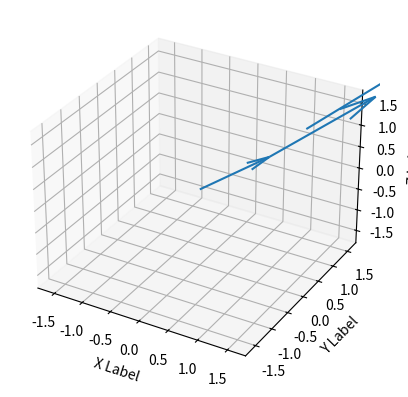

This chart was generated by the following Python code:
# cleaning up inputs
    # read in the imu data that is extracted from the serial
    # sort it by naming each of the sensors putting them in lists such that:
        # IMU_0 = [{acceleration_x}, {acceleration_y}, {acceleration_z}, {tilt_x}, {tilt_y}, {tilt_z}]
    # input the distances between each of the sensors
        # distance_0 (distance between IMU_0 and IMU_1 -- to be placed into a tuple) = ({adjacent/vertical distance}, {angle (on the XZ plane)})
        # for this distance measurement, I can improve the quality of the taken measurements
    # forward kinematics calculation (do this statically) + demonstration
        # calculate 


# import modules
from random import uniform as rd
import matplotlib.pyplot as plt

# test inputs
fig = plt.figure()
ax = fig.add_subplot(projection='3d')
ax.set_xlabel('X Label')
ax.set_ylabel('Y Label')
ax.set_zlabel('Z Label')

    # let these values be the tilt in radians (since I don't have the strength)    
IMU_0 = [rd(0,3.14), rd(0,3.14), rd(0,3.14)]
IMU_1 = [rd(0,3.14), rd(0,3.14), rd(0,3.14)]
IMU_2 = [rd(0,3.14), rd(0,3.14), rd(0,3.14)]
IMU_3 = [rd(0,3.14), rd(0,3.14), rd(0,3.14)]
IMU_4 = [rd(0,3.14), rd(0,3.14), rd(0,3.14)]
IMU_5 = [rd(0,3.14), rd(0,3.14), rd(0,3.14)]

DIST_0_1 = rd(0, 0.4)
DIST_1_2 = rd(0, 0.4)
DIST_2_3 = rd(0, 0.4)
DIST_3_4 = rd(0, 0.4)
DIST_4_5 = rd(0, 0.4)

start = [0,0,0]
trans_0 = []
trans_1 = []
trans_2 = []

for i in IMU_0:
    n_0 = i * DIST_0_1
    trans_0.append(n_0)

for j in IMU_1:
    n_1 = (j * DIST_1_2) + trans_0[IMU_1.index(j)]
    trans_1.append(n_1)
    
for k in IMU_2:
    n_2 = (k * DIST_2_3) + trans_1[IMU_2.index(k)] + trans_0[IMU_2.index(k)]
    trans_2.append(n_2)
    
ax.quiver(start[0], start[1], start[2], trans_0[0], trans_0[1], trans_0[2])
ax.quiver(trans_0[0], trans_0[1], trans_0[2], trans_1[0], trans_1[1], trans_1[2])
ax.quiver(trans_1[0], trans_1[1], trans_1[2], trans_2[0], trans_2[1], trans_2[2])

num = 0.6 * 3
ax.set_xlim([-num, num])
ax.set_ylim([-num, num])
ax.set_zlim([-num, num])
plt.show()